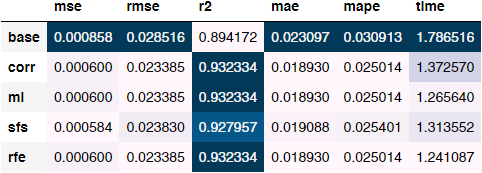

The table this chart was drawn from, first rows:
, mse, rmse, r2, mae, mape, time
base, 0.0008575, 0.02852, 0.8942, 0.0231, 0.03091, 1.787
corr, 0.0005999, 0.02339, 0.9323, 0.01893, 0.02501, 1.373
mi, 0.0005999, 0.02339, 0.9323, 0.01893, 0.02501, 1.266
sfs, 0.0005844, 0.02383, 0.928, 0.01909, 0.0254, 1.314
rfe, 0.0005999, 0.02339, 0.9323, 0.01893, 0.02501, 1.241
